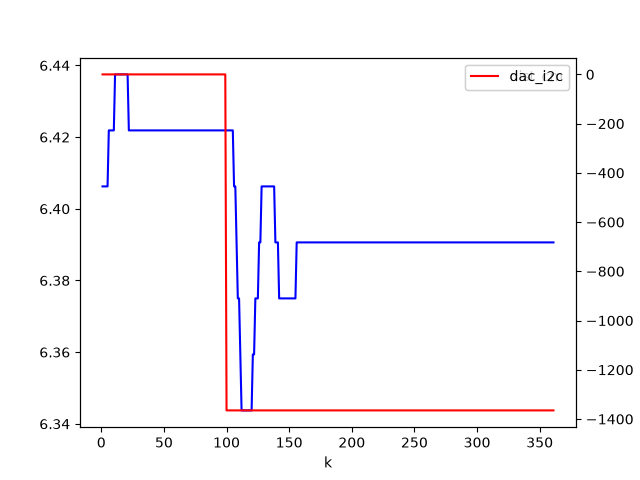

Data behind this chart, as committed beside it:
k, dist_cm, dac_i2c
1, 6.406, 0
2, 6.406, 0
3, 6.406, 0
4, 6.406, 0
5, 6.406, 0
6, 6.422, 0
7, 6.422, 0
8, 6.422, 0
9, 6.422, 0
10, 6.422, 0
11, 6.438, 0
12, 6.438, 0
13, 6.438, 0
14, 6.438, 0
15, 6.438, 0
16, 6.438, 0
17, 6.438, 0
18, 6.438, 0
19, 6.438, 0
20, 6.438, 0
21, 6.438, 0
22, 6.422, 0
23, 6.422, 0
24, 6.422, 0
25, 6.422, 0
26, 6.422, 0
27, 6.422, 0
28, 6.422, 0
29, 6.422, 0
30, 6.422, 0
31, 6.422, 0
32, 6.422, 0
33, 6.422, 0
34, 6.422, 0
35, 6.422, 0
36, 6.422, 0
37, 6.422, 0
38, 6.422, 0
39, 6.422, 0
40, 6.422, 0
41, 6.422, 0
42, 6.422, 0
43, 6.422, 0
44, 6.422, 0
45, 6.422, 0
46, 6.422, 0
47, 6.422, 0
48, 6.422, 0
49, 6.422, 0
50, 6.422, 0
51, 6.422, 0
52, 6.422, 0
53, 6.422, 0
54, 6.422, 0
55, 6.422, 0
56, 6.422, 0
57, 6.422, 0
58, 6.422, 0
59, 6.422, 0
60, 6.422, 0
... 301 more rows
